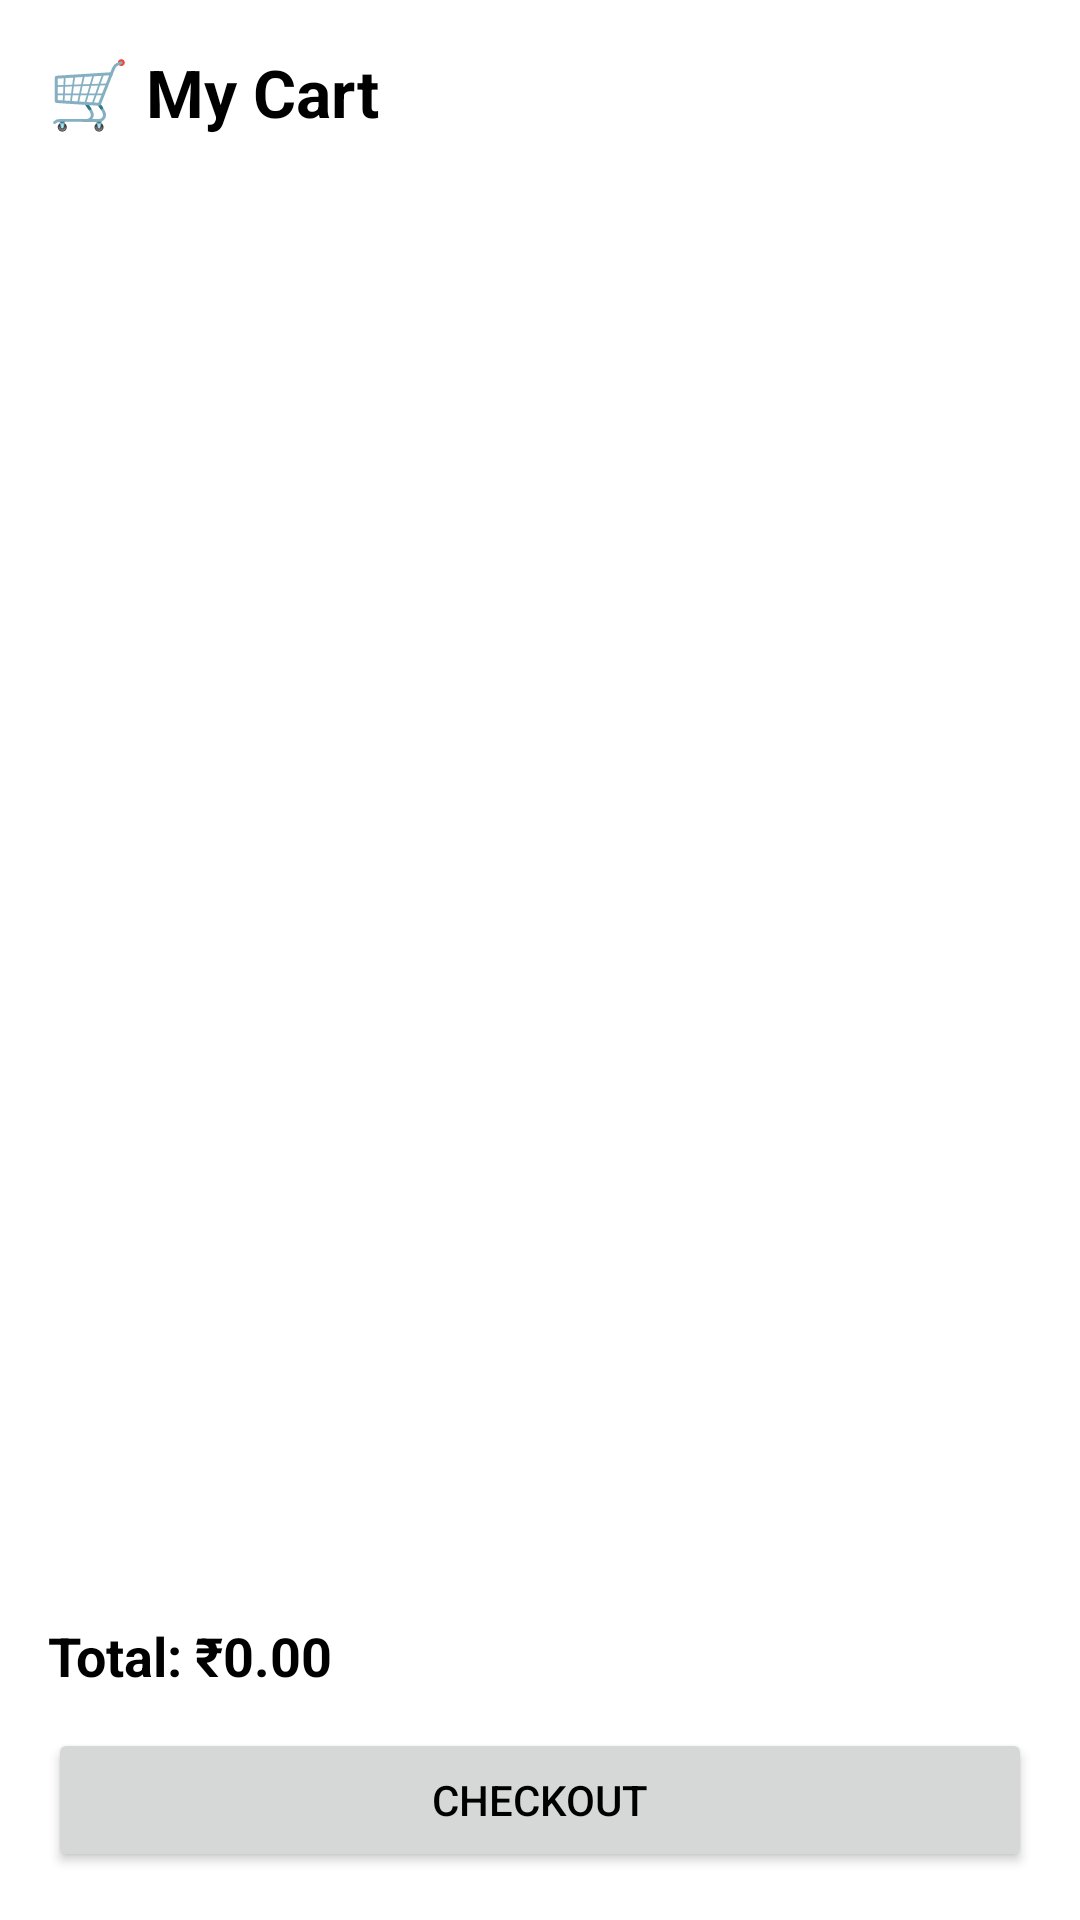

Here is an Android app screen rendered from its layout file. Give the layout XML and the strings, colors and styles it references.
<!-- AndroidManifest.xml: application theme Theme.NirmalApp -->
<!-- res/layout/activity_cart.xml -->
<?xml version="1.0" encoding="utf-8"?>
<LinearLayout xmlns:android="http://schemas.android.com/apk/res/android"
    android:orientation="vertical"
    android:padding="16dp"
    android:layout_width="match_parent"
    android:layout_height="match_parent">

    <TextView
        android:text="🛒 My Cart"
        android:textSize="22sp"
        android:textStyle="bold"
        android:layout_marginBottom="12dp"
        android:layout_width="wrap_content"
        android:layout_height="wrap_content" />

    <ScrollView
        android:layout_width="match_parent"
        android:layout_height="0dp"
        android:layout_weight="1">

        <LinearLayout
            android:id="@+id/cartContainer"
            android:orientation="vertical"
            android:layout_width="match_parent"
            android:layout_height="wrap_content" />
    </ScrollView>

    <TextView
        android:id="@+id/tvTotalAmount"
        android:text="Total: ₹0.00"
        android:textSize="18sp"
        android:textStyle="bold"
        android:layout_marginTop="12dp"
        android:layout_width="wrap_content"
        android:layout_height="wrap_content" />

    <Button
        android:id="@+id/btnCheckout"
        android:text="Checkout"
        android:layout_width="match_parent"
        android:layout_height="wrap_content"
        android:layout_marginTop="12dp" />

</LinearLayout>
<!-- resources referenced by this layout -->
<resources>
  <style name="Theme.NirmalApp" parent="Base.Theme.NirmalApp" />
  <style name="Base.Theme.NirmalApp" parent="Theme.Material3.DayNight.NoActionBar">
          
          <item name="colorPrimary">#2196F3</item>
          <item name="colorPrimaryContainer">#1976D2</item>
          <item name="colorOnPrimary">#FFFFFF</item>
          <item name="colorSecondary">#03DAC5</item>
          <item name="colorOnSecondary">#000000</item>
  
          
          <item name="android:statusBarColor">?attr/colorPrimaryContainer</item>
          <item name="android:navigationBarColor">?attr/colorPrimary</item>
  
          
          <item name="android:colorBackground">#FFFFFF</item>
          <item name="android:textColor">#000000</item>
      </style>
</resources>
